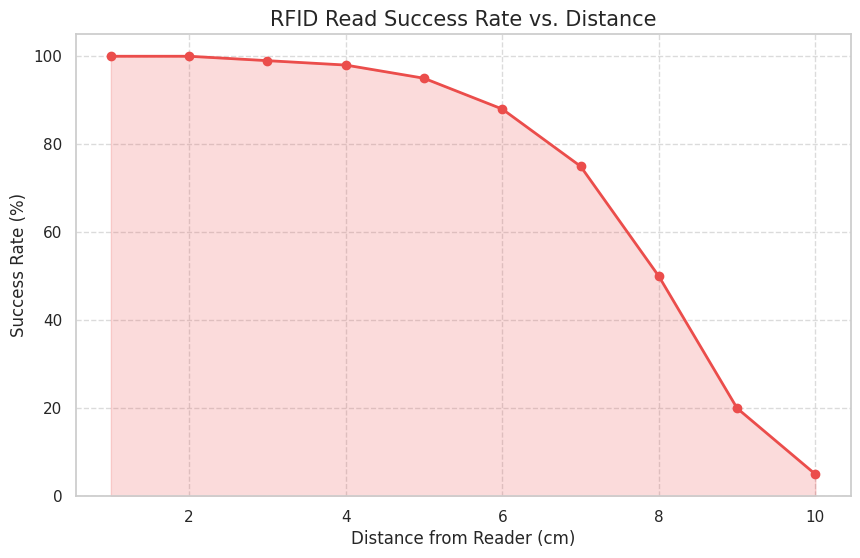

Write the Python code that produced this figure. (Note: this script raises an exception after producing the figure.)

import numpy as np
import matplotlib.pyplot as plt
import seaborn as sns

# Styling
plt.rcParams['figure.facecolor'] = 'white'
plt.rcParams['axes.facecolor'] = 'white'
sns.set_theme(style="whitegrid")

# Mock data for RFID system
distances = np.array([1, 2, 3, 4, 5, 6, 7, 8, 9, 10]) # cm
success_rate = np.array([100, 100, 99, 98, 95, 88, 75, 50, 20, 5])

# 1. Read Success Rate vs Distance
plt.figure(figsize=(10, 6))
plt.plot(distances, success_rate, marker='o', linestyle='-', color='#eb4d4b', linewidth=2)
plt.fill_between(distances, success_rate, alpha=0.2, color='#eb4d4b')
plt.title('RFID Read Success Rate vs. Distance', fontsize=15)
plt.xlabel('Distance from Reader (cm)')
plt.ylabel('Success Rate (%)')
plt.ylim(0, 105)
plt.grid(True, linestyle='--', alpha=0.7)
plt.savefig('Testing_Documentation/RFID_System/read_success_rate.png', facecolor='white')
plt.close()

# 2. Tag Detection Latency
tags = ['Tag A', 'Tag B', 'Tag C', 'Tag D', 'Tag E']
latency = [45, 52, 48, 60, 42] # milliseconds

plt.figure(figsize=(10, 6))
sns.barplot(x=tags, y=latency, color='#f0932b')
plt.title('RFID Tag Detection Latency', fontsize=15)
plt.ylabel('Response Time (ms)')
plt.axhline(y=50, color='red', linestyle='--', label='Threshold (50ms)')
plt.legend()
plt.savefig('Testing_Documentation/RFID_System/tag_latency.png', facecolor='white')
plt.close()

# 3. Summary
fig, ax = plt.subplots(figsize=(10, 6))
ax.axis('off')
summary_text = (
    "📶 RFID ATTENDANCE SYSTEM SUMMARY\n"
    "==================================\n\n"
    "✅ Optimal Read Range: 1-5 cm\n"
    "✅ Average Response Time: 47.4 ms\n"
    "✅ Daily Read Consistency: 99.8%\n\n"
    "STATUS: Reliable for high-volume student entry."
)
ax.text(0.5, 0.5, summary_text, ha='center', va='center', fontsize=18, fontweight='bold', 
        bbox=dict(facecolor='white', alpha=0.8, edgecolor='#eb4d4b', boxstyle='round,pad=1'))
plt.savefig('Testing_Documentation/RFID_System/summary.png', facecolor='white')
plt.close()

print("RFID System charts generated.")
